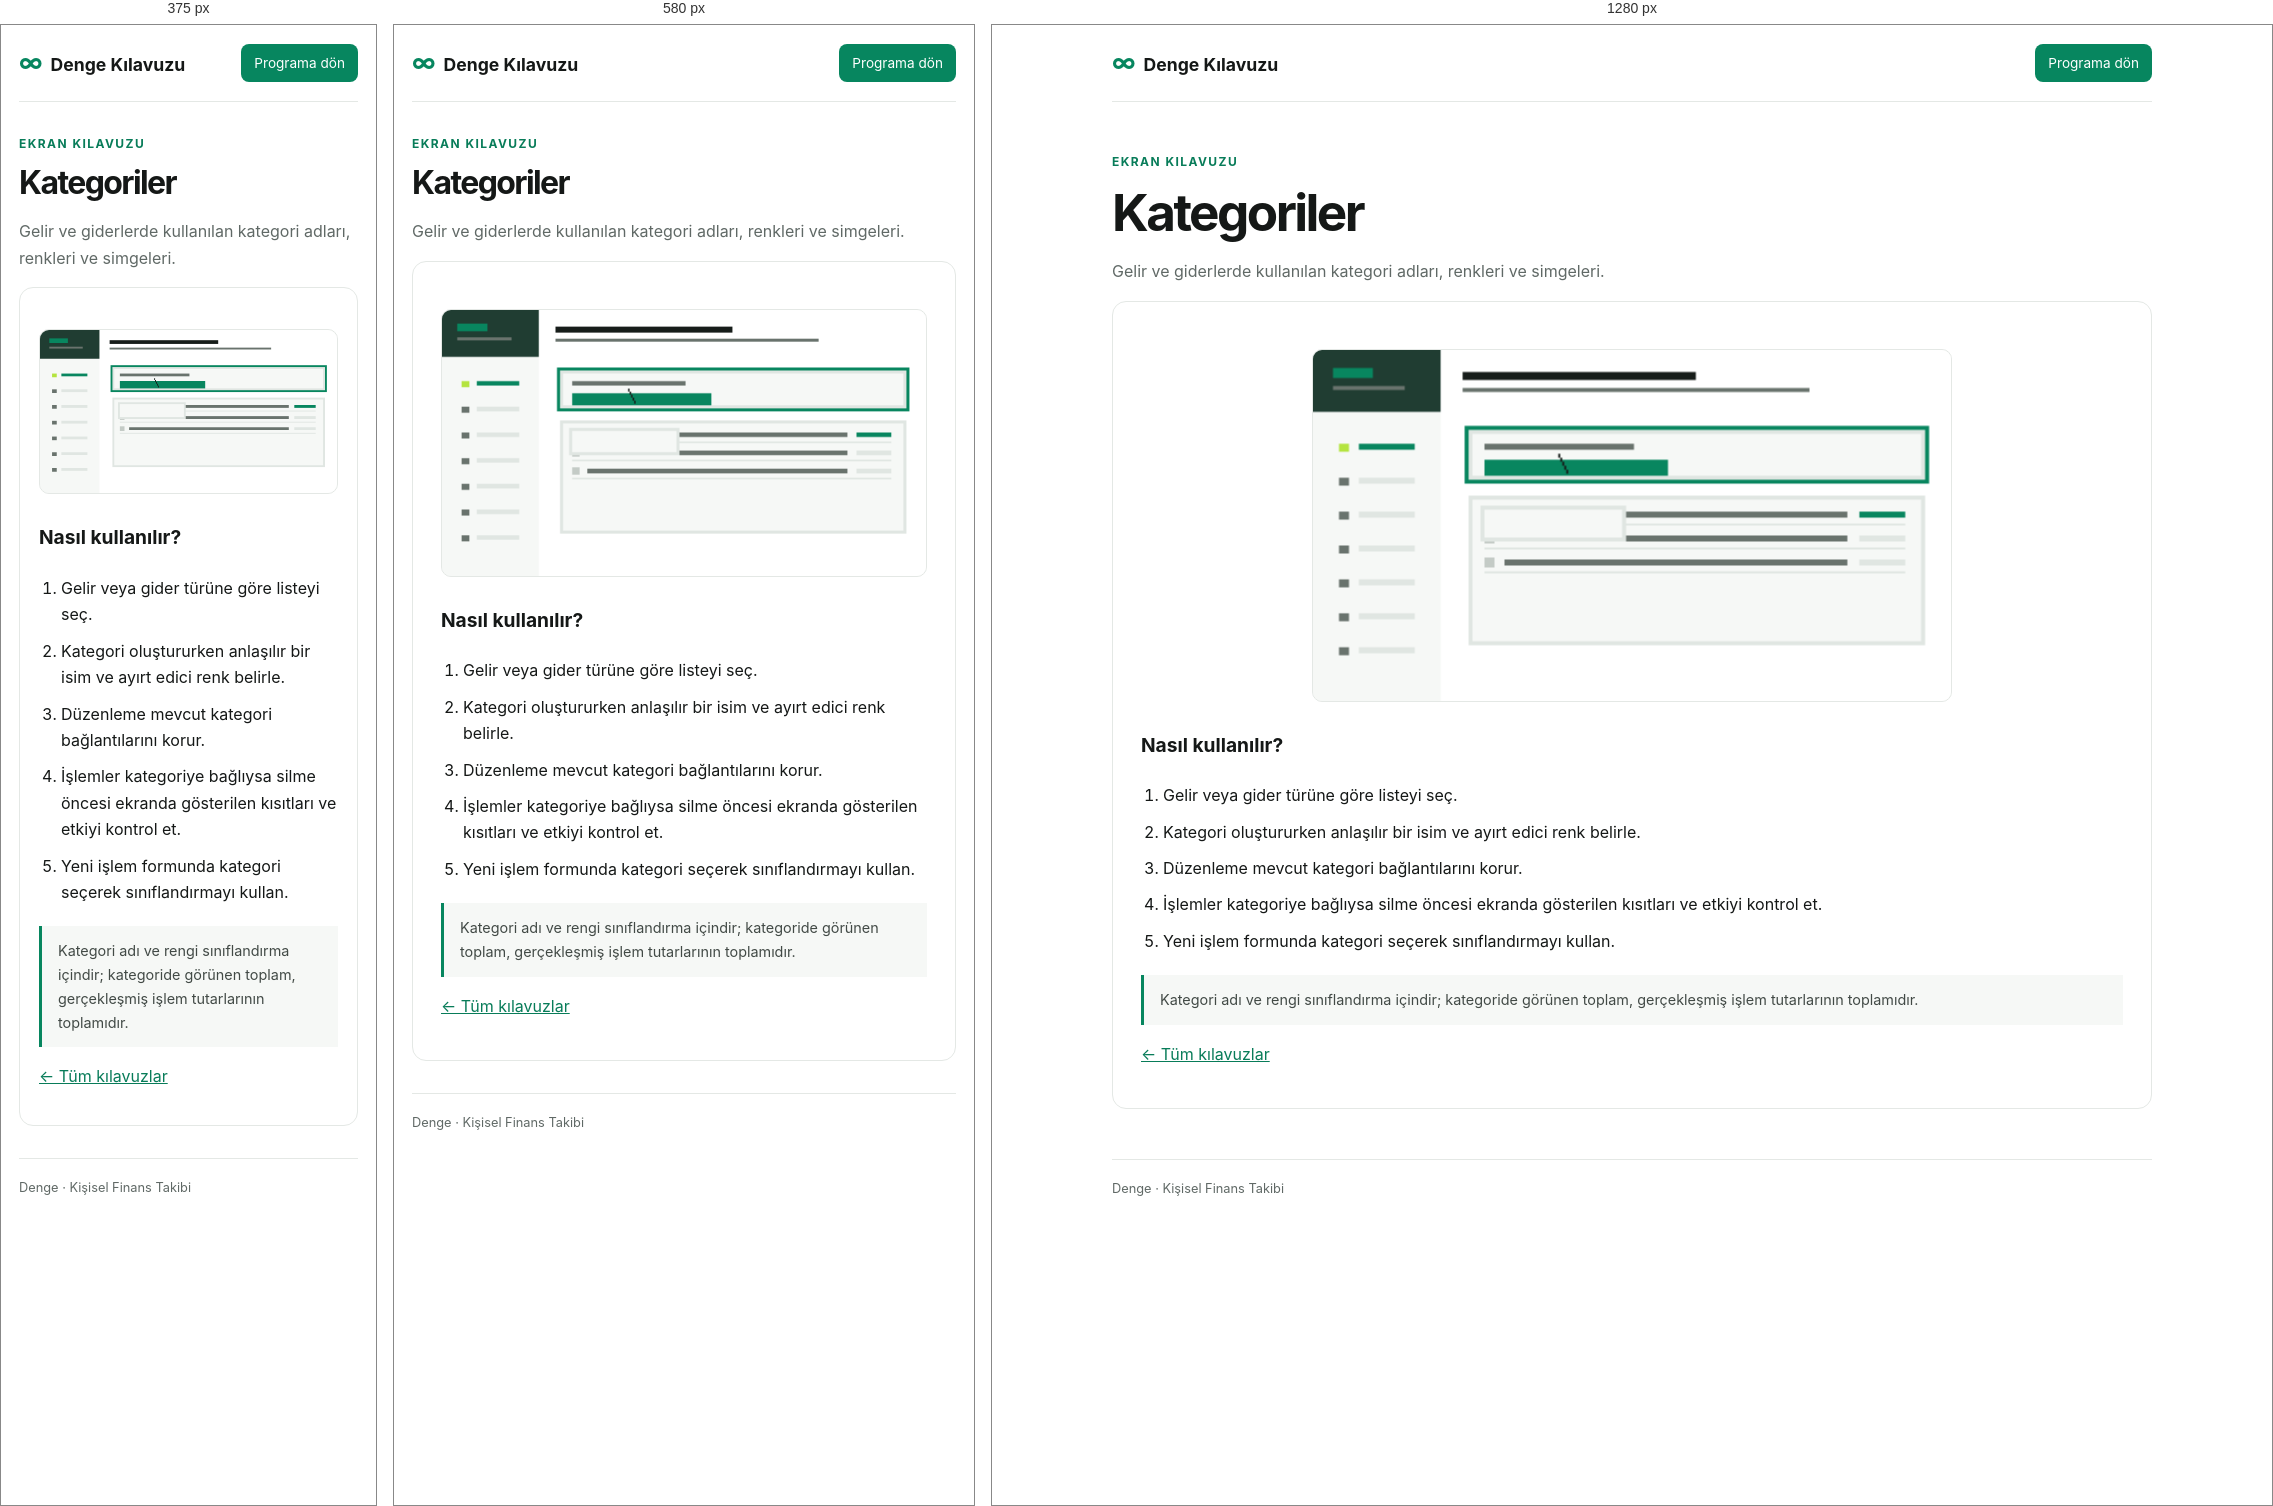
Rendered at 375 px, 580 px and 1280 px, left to right.

<!-- file: categories.html -->
<!doctype html><html lang="tr"><head><meta charset="utf-8"><meta name="viewport" content="width=device-width,initial-scale=1"><meta name="robots" content="index,follow"><meta name="description" content="Gelir ve giderlerde kullanılan kategori adları, renkleri ve simgeleri."><title>Kategoriler kullanımı — Denge</title><link rel="stylesheet" href="/guides/guide.css"></head><body><header><a class="brand" href="/guides/index.html"><span>∞</span>Denge Kılavuzu</a><a class="button" href="/">Programa dön</a></header><main><p class="eyebrow">EKRAN KILAVUZU</p><h1>Kategoriler</h1><p class="intro">Gelir ve giderlerde kullanılan kategori adları, renkleri ve simgeleri.</p><article><img class="guide-gif" src="/assets/guides/categories.gif" alt="Kategoriler ekranında kullanım adımlarını gösteren animasyon"><h2>Nasıl kullanılır?</h2><ol><li>Gelir veya gider türüne göre listeyi seç.</li>
<li>Kategori oluştururken anlaşılır bir isim ve ayırt edici renk belirle.</li>
<li>Düzenleme mevcut kategori bağlantılarını korur.</li>
<li>İşlemler kategoriye bağlıysa silme öncesi ekranda gösterilen kısıtları ve etkiyi kontrol et.</li>
<li>Yeni işlem formunda kategori seçerek sınıflandırmayı kullan.</li></ol><aside>Kategori adı ve rengi sınıflandırma içindir; kategoride görünen toplam, gerçekleşmiş işlem tutarlarının toplamıdır.</aside><p><a href="/guides/index.html">← Tüm kılavuzlar</a></p></article></main><footer>Denge · Kişisel Finans Takibi</footer></body></html>


/* @media block from guide.css */
@media(max-width:700px){.grid{grid-template-columns:repeat(2,1fr)}main{margin:32px auto}}

/* @media block from guide.css */
@media(max-width:460px){.grid{grid-template-columns:1fr}.tile{min-height:100px}article{padding:19px}}